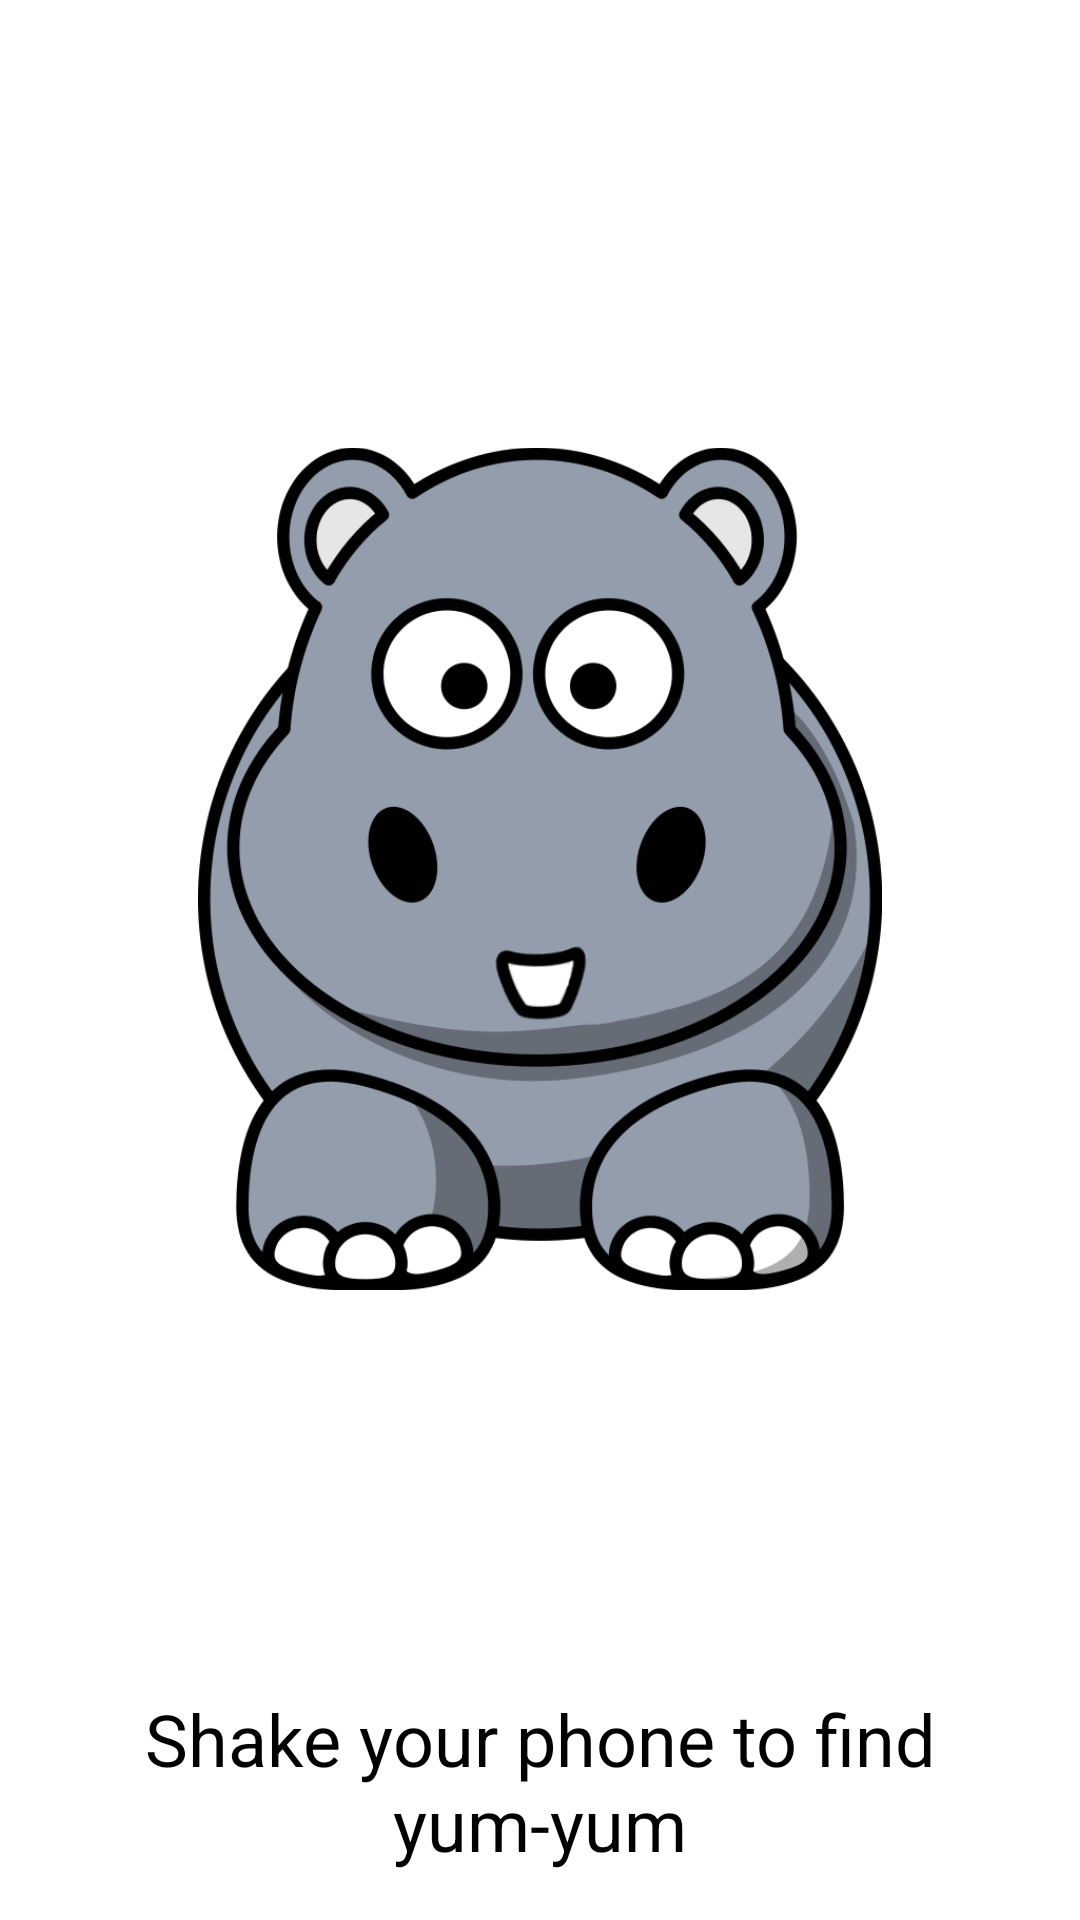

Android layout source for this screen:
<!-- AndroidManifest.xml: application theme Theme.HippoHappa -->
<!-- res/layout/activity_shake.xml -->
<LinearLayout xmlns:android="http://schemas.android.com/apk/res/android"
    xmlns:tools="http://schemas.android.com/tools"
    android:layout_width="match_parent"
    android:layout_height="match_parent"
    android:paddingBottom="@dimen/activity_vertical_margin"
    android:paddingLeft="@dimen/activity_horizontal_margin"
    android:paddingRight="@dimen/activity_horizontal_margin"
    android:paddingTop="@dimen/activity_vertical_margin"
    android:orientation="vertical"
    tools:context=".ShakeActivity" >
    
    <ImageView 
        android:id="@+id/hippo"
        android:layout_width="match_parent"
        android:layout_height="wrap_content"
        android:layout_weight="1"
        android:src="@drawable/hippo_smiling_center"
        android:layout_gravity="center"
        android:padding="50dp"/>

    <TextView
        android:id="@+id/shakeHint"
        android:layout_width="wrap_content"
        android:layout_height="wrap_content"
        android:text="@string/shake_phone"
        android:layout_gravity="center"
        android:gravity="center"
        style="@style/shake_hint" />

</LinearLayout>
<!-- resources referenced by this layout -->
<resources>
  <dimen name="activity_horizontal_margin">16dp</dimen>
  <dimen name="activity_vertical_margin">16dp</dimen>
  <string name="shake_phone">Shake your phone to find yum-yum</string>
  <style name="shake_hint">
          <item name="android:textSize">24sp</item>
          <item name="android:textColor">#000000</item>
      </style>
  <!-- drawable selectable_background_hippohappa (drawable) -->
  <?xml version="1.0" encoding="utf-8"?>
  <selector xmlns:android="http://schemas.android.com/apk/res/android"
          android:exitFadeDuration="@android:integer/config_mediumAnimTime" >
      <item android:state_pressed="false" android:state_focused="true" android:drawable="@drawable/list_focused_hippohappa" />
      <item android:state_pressed="true" android:drawable="@drawable/pressed_background_hippohappa" />
      <item android:drawable="@android:color/transparent" />
  </selector>
  <style name="PopupMenu.Hippohappa" parent="@style/Widget.Sherlock.Light.ListPopupWindow">	
          <item name="android:popupBackground">@drawable/menu_dropdown_panel_hippohappa</item>	
      </style>
  <style name="DropDownListView.Hippohappa" parent="@style/Widget.Sherlock.Light.ListView.DropDown">
          <item name="android:listSelector">@drawable/selectable_background_hippohappa</item>
      </style>
  <style name="ActionBarTabStyle.Hippohappa" parent="@style/Widget.Sherlock.Light.ActionBar.TabView">
          <item name="android:background">@drawable/tab_indicator_ab_hippohappa</item>
      </style>
  <style name="DropDownNav.Hippohappa" parent="@style/Widget.Sherlock.Light.Spinner.DropDown.ActionBar">
          <item name="android:background">@drawable/spinner_background_ab_hippohappa</item>
          <item name="android:popupBackground">@drawable/menu_dropdown_panel_hippohappa</item>
          <item name="android:dropDownSelector">@drawable/selectable_background_hippohappa</item>
      </style>
  <style name="ActionBar.Solid.Hippohappa" parent="@style/Widget.Sherlock.Light.ActionBar.Solid">
          <item name="background">@drawable/ab_solid_hippohappa</item>
          <item name="backgroundStacked">@drawable/ab_stacked_solid_hippohappa</item>
          <item name="backgroundSplit">@drawable/ab_bottom_solid_hippohappa</item>
          <item name="progressBarStyle">@style/ProgressBar.Hippohappa</item>
      </style>
  <style name="ActionButton.CloseMode.Hippohappa" parent="@style/Widget.Sherlock.Light.ActionButton.CloseMode">
          <item name="android:background">@drawable/btn_cab_done_hippohappa</item>
      </style>
  <!-- drawable pressed_background_hippohappa (drawable) -->
  <?xml version="1.0" encoding="utf-8"?>
  <shape xmlns:android="http://schemas.android.com/apk/res/android" android:shape="rectangle">
      <solid android:color="@color/pressed_hippohappa" />
  </shape>
  <style name="ProgressBar.Hippohappa" parent="@style/Widget.Sherlock.Light.ProgressBar.Horizontal">
          <item name="android:progressDrawable">@drawable/progress_horizontal_hippohappa</item>
      </style>
  <!-- drawable btn_cab_done_hippohappa (drawable) -->
  <?xml version="1.0" encoding="utf-8"?>
  <selector xmlns:android="http://schemas.android.com/apk/res/android">
      <item android:state_pressed="true"
          android:drawable="@drawable/btn_cab_done_pressed_hippohappa" />
      <item android:state_focused="true" android:state_enabled="true"
          android:drawable="@drawable/btn_cab_done_focused_hippohappa" />
      <item android:state_enabled="true"
          android:drawable="@drawable/btn_cab_done_default_hippohappa" />
  </selector>
  <color name="pressed_hippohappa">#CC33B5E5</color>
</resources>
